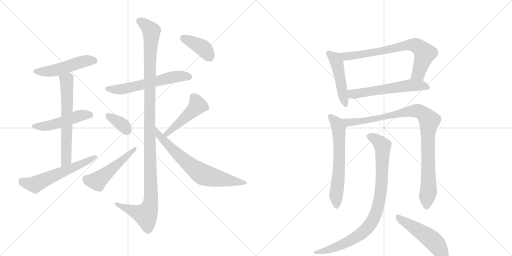
t = 0.00 s
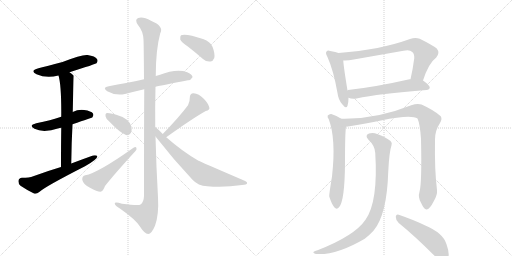
t = 2.72 s
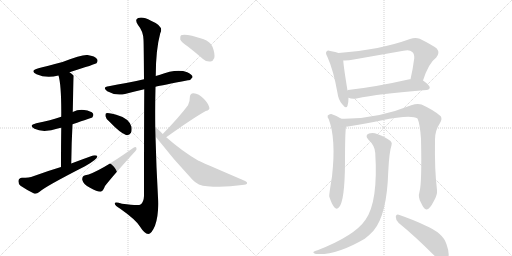
t = 5.43 s
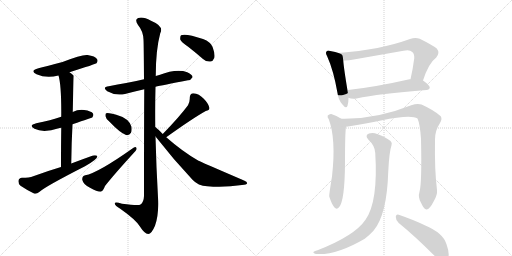
t = 8.14 s
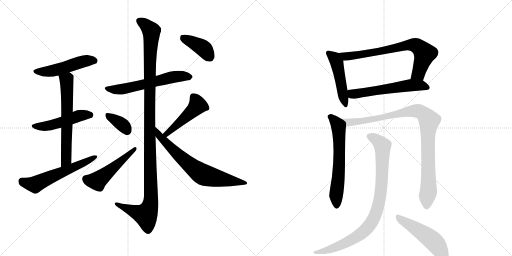
t = 10.86 s
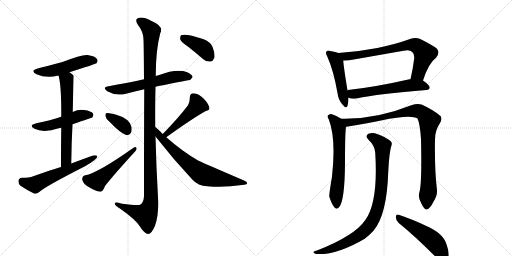
t = 13.57 s

The animated SVG that drew these frames (rendered in a browser with its animation timeline set to each time). Animation: 18 CSS @keyframes rules; one cycle of 13.57 s.

<svg version="1.1" viewBox="0 0 2048 1024" xmlns="http://www.w3.org/2000/svg">
  <g stroke="lightgray" stroke-dasharray="1,1" stroke-width="1" transform="scale(4, 4)">
    <line x1="0" y1="0" x2="256" y2="256"></line>
    <line x1="256" y1="0" x2="0" y2="256"></line>
    <line x1="128" y1="0" x2="128" y2="256"></line>
    <line x1="0" y1="128" x2="256" y2="128"></line>
    <line x1="256" y1="0" x2="512" y2="256"></line>
    <line x1="512" y1="0" x2="256" y2="256"></line>
    <line x1="384" y1="0" x2="384" y2="256"></line>
    <line x1="256" y1="128" x2="512" y2="128"></line>
  </g>
<g transform="scale(1, -1) translate(0, -850)">
   <style type="text/css">
    @keyframes keyframes0 {
      from {
       stroke: black;
       stroke-dashoffset: 495;
       stroke-width: 128;
       }
       62% {
       animation-timing-function: step-end;
       stroke: black;
       stroke-dashoffset: 0;
       stroke-width: 128;
       }
       to {
       stroke: black;
       stroke-width: 1024;
       }
       }
       #make-me-a-hanzi-animation-0 {
         animation: keyframes0 0.652832s both;
         animation-delay: 0.000000s;
         animation-timing-function: linear;
       }
    @keyframes keyframes1 {
      from {
       stroke: black;
       stroke-dashoffset: 490;
       stroke-width: 128;
       }
       61% {
       animation-timing-function: step-end;
       stroke: black;
       stroke-dashoffset: 0;
       stroke-width: 128;
       }
       to {
       stroke: black;
       stroke-width: 1024;
       }
       }
       #make-me-a-hanzi-animation-1 {
         animation: keyframes1 0.648763s both;
         animation-delay: 0.652832s;
         animation-timing-function: linear;
       }
    @keyframes keyframes2 {
      from {
       stroke: black;
       stroke-dashoffset: 631;
       stroke-width: 128;
       }
       67% {
       animation-timing-function: step-end;
       stroke: black;
       stroke-dashoffset: 0;
       stroke-width: 128;
       }
       to {
       stroke: black;
       stroke-width: 1024;
       }
       }
       #make-me-a-hanzi-animation-2 {
         animation: keyframes2 0.763509s both;
         animation-delay: 1.301595s;
         animation-timing-function: linear;
       }
    @keyframes keyframes3 {
      from {
       stroke: black;
       stroke-dashoffset: 578;
       stroke-width: 128;
       }
       65% {
       animation-timing-function: step-end;
       stroke: black;
       stroke-dashoffset: 0;
       stroke-width: 128;
       }
       to {
       stroke: black;
       stroke-width: 1024;
       }
       }
       #make-me-a-hanzi-animation-3 {
         animation: keyframes3 0.720378s both;
         animation-delay: 2.065104s;
         animation-timing-function: linear;
       }
    @keyframes keyframes4 {
      from {
       stroke: black;
       stroke-dashoffset: 591;
       stroke-width: 128;
       }
       66% {
       animation-timing-function: step-end;
       stroke: black;
       stroke-dashoffset: 0;
       stroke-width: 128;
       }
       to {
       stroke: black;
       stroke-width: 1024;
       }
       }
       #make-me-a-hanzi-animation-4 {
         animation: keyframes4 0.730957s both;
         animation-delay: 2.785482s;
         animation-timing-function: linear;
       }
    @keyframes keyframes5 {
      from {
       stroke: black;
       stroke-dashoffset: 1180;
       stroke-width: 128;
       }
       79% {
       animation-timing-function: step-end;
       stroke: black;
       stroke-dashoffset: 0;
       stroke-width: 128;
       }
       to {
       stroke: black;
       stroke-width: 1024;
       }
       }
       #make-me-a-hanzi-animation-5 {
         animation: keyframes5 1.210286s both;
         animation-delay: 3.516439s;
         animation-timing-function: linear;
       }
    @keyframes keyframes6 {
      from {
       stroke: black;
       stroke-dashoffset: 360;
       stroke-width: 128;
       }
       54% {
       animation-timing-function: step-end;
       stroke: black;
       stroke-dashoffset: 0;
       stroke-width: 128;
       }
       to {
       stroke: black;
       stroke-width: 1024;
       }
       }
       #make-me-a-hanzi-animation-6 {
         animation: keyframes6 0.542969s both;
         animation-delay: 4.726725s;
         animation-timing-function: linear;
       }
    @keyframes keyframes7 {
      from {
       stroke: black;
       stroke-dashoffset: 499;
       stroke-width: 128;
       }
       62% {
       animation-timing-function: step-end;
       stroke: black;
       stroke-dashoffset: 0;
       stroke-width: 128;
       }
       to {
       stroke: black;
       stroke-width: 1024;
       }
       }
       #make-me-a-hanzi-animation-7 {
         animation: keyframes7 0.656087s both;
         animation-delay: 5.269694s;
         animation-timing-function: linear;
       }
    @keyframes keyframes8 {
      from {
       stroke: black;
       stroke-dashoffset: 467;
       stroke-width: 128;
       }
       60% {
       animation-timing-function: step-end;
       stroke: black;
       stroke-dashoffset: 0;
       stroke-width: 128;
       }
       to {
       stroke: black;
       stroke-width: 1024;
       }
       }
       #make-me-a-hanzi-animation-8 {
         animation: keyframes8 0.630046s both;
         animation-delay: 5.925781s;
         animation-timing-function: linear;
       }
    @keyframes keyframes9 {
      from {
       stroke: black;
       stroke-dashoffset: 696;
       stroke-width: 128;
       }
       69% {
       animation-timing-function: step-end;
       stroke: black;
       stroke-dashoffset: 0;
       stroke-width: 128;
       }
       to {
       stroke: black;
       stroke-width: 1024;
       }
       }
       #make-me-a-hanzi-animation-9 {
         animation: keyframes9 0.816406s both;
         animation-delay: 6.555827s;
         animation-timing-function: linear;
       }
    @keyframes keyframes10 {
      from {
       stroke: black;
       stroke-dashoffset: 394;
       stroke-width: 128;
       }
       56% {
       animation-timing-function: step-end;
       stroke: black;
       stroke-dashoffset: 0;
       stroke-width: 128;
       }
       to {
       stroke: black;
       stroke-width: 1024;
       }
       }
       #make-me-a-hanzi-animation-10 {
         animation: keyframes10 0.570638s both;
         animation-delay: 7.372233s;
         animation-timing-function: linear;
       }
    @keyframes keyframes11 {
      from {
       stroke: black;
       stroke-dashoffset: 478;
       stroke-width: 128;
       }
       61% {
       animation-timing-function: step-end;
       stroke: black;
       stroke-dashoffset: 0;
       stroke-width: 128;
       }
       to {
       stroke: black;
       stroke-width: 1024;
       }
       }
       #make-me-a-hanzi-animation-11 {
         animation: keyframes11 0.638997s both;
         animation-delay: 7.942871s;
         animation-timing-function: linear;
       }
    @keyframes keyframes12 {
      from {
       stroke: black;
       stroke-dashoffset: 727;
       stroke-width: 128;
       }
       70% {
       animation-timing-function: step-end;
       stroke: black;
       stroke-dashoffset: 0;
       stroke-width: 128;
       }
       to {
       stroke: black;
       stroke-width: 1024;
       }
       }
       #make-me-a-hanzi-animation-12 {
         animation: keyframes12 0.841634s both;
         animation-delay: 8.581868s;
         animation-timing-function: linear;
       }
    @keyframes keyframes13 {
      from {
       stroke: black;
       stroke-dashoffset: 575;
       stroke-width: 128;
       }
       65% {
       animation-timing-function: step-end;
       stroke: black;
       stroke-dashoffset: 0;
       stroke-width: 128;
       }
       to {
       stroke: black;
       stroke-width: 1024;
       }
       }
       #make-me-a-hanzi-animation-13 {
         animation: keyframes13 0.717936s both;
         animation-delay: 9.423503s;
         animation-timing-function: linear;
       }
    @keyframes keyframes14 {
      from {
       stroke: black;
       stroke-dashoffset: 625;
       stroke-width: 128;
       }
       67% {
       animation-timing-function: step-end;
       stroke: black;
       stroke-dashoffset: 0;
       stroke-width: 128;
       }
       to {
       stroke: black;
       stroke-width: 1024;
       }
       }
       #make-me-a-hanzi-animation-14 {
         animation: keyframes14 0.758626s both;
         animation-delay: 10.141439s;
         animation-timing-function: linear;
       }
    @keyframes keyframes15 {
      from {
       stroke: black;
       stroke-dashoffset: 969;
       stroke-width: 128;
       }
       76% {
       animation-timing-function: step-end;
       stroke: black;
       stroke-dashoffset: 0;
       stroke-width: 128;
       }
       to {
       stroke: black;
       stroke-width: 1024;
       }
       }
       #make-me-a-hanzi-animation-15 {
         animation: keyframes15 1.038574s both;
         animation-delay: 10.900065s;
         animation-timing-function: linear;
       }
    @keyframes keyframes16 {
      from {
       stroke: black;
       stroke-dashoffset: 896;
       stroke-width: 128;
       }
       74% {
       animation-timing-function: step-end;
       stroke: black;
       stroke-dashoffset: 0;
       stroke-width: 128;
       }
       to {
       stroke: black;
       stroke-width: 1024;
       }
       }
       #make-me-a-hanzi-animation-16 {
         animation: keyframes16 0.979167s both;
         animation-delay: 11.938639s;
         animation-timing-function: linear;
       }
    @keyframes keyframes17 {
      from {
       stroke: black;
       stroke-dashoffset: 499;
       stroke-width: 128;
       }
       62% {
       animation-timing-function: step-end;
       stroke: black;
       stroke-dashoffset: 0;
       stroke-width: 128;
       }
       to {
       stroke: black;
       stroke-width: 1024;
       }
       }
       #make-me-a-hanzi-animation-17 {
         animation: keyframes17 0.656087s both;
         animation-delay: 12.917806s;
         animation-timing-function: linear;
       }
</style>
<path d="M 278 561 Q 383 594 386 597 Q 393 606 388 614 Q 381 626 350 630 Q 329 633 250 602 Q 178 583 154 577 Q 117 567 146 553 Q 186 535 234 548 L 278 561 Z" fill="lightgray"></path> 
<path d="M 290 353 Q 368 380 369 380 Q 376 389 372 396 Q 365 406 337 410 Q 312 413 291 402 L 245 383 Q 203 368 145 357 Q 112 348 138 335 Q 174 317 235 337 Q 239 338 245 339 L 290 353 Z" fill="lightgray"></path> 
<path d="M 285 196 Q 286 280 290 353 L 291 402 Q 294 546 295 547 L 294 548 Q 287 555 278 561 C 254 579 227 577 234 548 Q 246 509 245 383 L 245 339 Q 244 275 244 182 C 244 152 285 166 285 196 Z" fill="lightgray"></path> 
<path d="M 244 182 Q 190 166 133 145 Q 117 139 88 139 Q 75 138 74 127 Q 73 114 82 107 Q 104 92 136 76 Q 146 73 157 82 Q 181 104 340 185 Q 362 197 377 209 Q 390 216 389 226 Q 385 230 372 228 Q 330 213 285 196 L 244 182 Z" fill="lightgray"></path> 
<path d="M 622 503 Q 647 509 752 529 Q 762 528 770 541 Q 771 551 749 561 Q 707 577 637 550 Q 630 549 623 546 L 576 533 Q 539 524 505 518 Q 471 512 435 505 Q 407 501 429 485 Q 462 466 500 474 Q 534 483 577 493 L 622 503 Z" fill="lightgray"></path> 
<path d="M 621 342 Q 620 424 622 503 L 623 546 Q 623 651 641 717 Q 657 745 604 767 Q 571 785 553 778 Q 537 772 552 750 Q 573 725 574 691 Q 575 675 576 533 L 577 493 Q 576 340 576 66 Q 575 41 562 32 Q 556 26 488 35 Q 457 45 459 35 Q 460 28 481 15 Q 542 -28 559 -55 Q 578 -85 593 -86 Q 606 -86 620 -53 Q 636 -10 632 61 Q 625 182 622 304 L 621 342 Z" fill="lightgray"></path> 
<path d="M 437 364 Q 480 319 504 310 Q 517 307 524 319 Q 528 329 526 343 Q 516 377 465 391 Q 432 400 425 397 Q 421 396 422 385 Q 423 376 437 364 Z" fill="lightgray"></path> 
<path d="M 341 149 Q 328 146 329 131 Q 333 112 360 99 Q 388 83 402 83 Q 412 84 420 106 Q 456 152 542 246 Q 549 253 545 260 Q 542 264 534 259 Q 390 157 341 149 Z" fill="lightgray"></path> 
<path d="M 665 301 Q 771 377 823 406 Q 841 410 837 421 Q 833 437 814 456 Q 796 475 774 477 Q 759 477 759 458 Q 760 445 752 429 Q 718 383 651 314 C 630 292 641 284 665 301 Z" fill="lightgray"></path> 
<path d="M 651 314 Q 633 333 621 342 C 598 361 604 328 622 304 Q 692 214 770 131 Q 792 107 829 105 Q 896 99 968 110 Q 987 111 988 116 Q 991 122 976 128 Q 795 206 794 207 Q 731 243 665 301 L 651 314 Z" fill="lightgray"></path> 
<path d="M 754 662 Q 782 640 812 614 Q 825 602 842 604 Q 852 605 857 618 Q 861 634 850 663 Q 843 682 812 694 Q 742 718 724 709 Q 720 705 721 692 Q 725 682 754 662 Z" fill="lightgray"></path> 
<path d="M 1354 638 Q 1344 642 1321 646 Q 1311 650 1307 645 Q 1300 639 1309 624 Q 1334 569 1350 478 Q 1353 451 1369 433 Q 1385 412 1390 427 Q 1394 439 1394 459 L 1390 488 Q 1375 579 1373 608 C 1371 632 1371 632 1354 638 Z" fill="lightgray"></path> 
<path d="M 1692 528 Q 1714 597 1745 620 Q 1761 639 1747 656 Q 1731 669 1679 695 Q 1661 702 1640 694 Q 1522 651 1354 638 C 1324 636 1343 608 1373 608 Q 1392 607 1415 612 L 1614 647 Q 1639 653 1649 642 Q 1658 635 1657 617 Q 1651 571 1642 533 C 1635 504 1682 500 1692 528 Z" fill="lightgray"></path> 
<path d="M 1394 459 Q 1407 453 1426 456 Q 1514 475 1706 490 Q 1718 491 1719 500 Q 1719 509 1692 528 C 1678 538 1672 537 1642 533 Q 1641 534 1638 533 Q 1502 502 1392 490 Q 1391 490 1390 488 C 1361 479 1365 468 1394 459 Z" fill="lightgray"></path> 
<path d="M 1365 375 Q 1346 388 1325 394 Q 1318 395 1311 388 Q 1308 382 1315 373 Q 1345 295 1328 144 Q 1316 71 1317 64 Q 1327 33 1337 21 Q 1347 9 1357 22 Q 1379 49 1380 198 Q 1380 319 1384 343 C 1386 362 1386 362 1365 375 Z" fill="lightgray"></path> 
<path d="M 1678 83 Q 1671 61 1684 39 Q 1697 11 1706 12 Q 1719 13 1735 45 Q 1750 70 1748 90 Q 1738 169 1740 292 Q 1740 328 1760 358 Q 1770 374 1763 385 Q 1735 410 1686 432 Q 1670 438 1645 429 Q 1504 372 1365 375 C 1335 375 1354 338 1384 343 Q 1388 344 1392 344 Q 1467 357 1524 368 Q 1644 393 1670 376 Q 1680 354 1684 295 Q 1688 117 1678 83 Z" fill="lightgray"></path> 
<path d="M 1501 238 Q 1513 43 1462 -29 Q 1419 -93 1270 -151 Q 1258 -154 1255 -157 Q 1249 -161 1264 -166 Q 1345 -172 1459 -105 Q 1478 -90 1494 -73 Q 1548 -9 1553 164 Q 1557 243 1566 269 Q 1570 279 1562 286 Q 1544 301 1511 313 Q 1492 322 1476 316 Q 1458 309 1473 292 Q 1500 267 1501 238 Z" fill="lightgray"></path> 
<path d="M 1595 -42 Q 1659 -94 1738 -173 Q 1756 -194 1772 -197 Q 1782 -198 1789 -187 Q 1802 -172 1786 -127 Q 1773 -82 1699 -51 Q 1656 -30 1595 -9 Q 1585 -5 1583 -17 Q 1583 -32 1595 -42 Z" fill="lightgray"></path> 
      <clipPath id="make-me-a-hanzi-clip-0">
      <path d="M 278 561 Q 383 594 386 597 Q 393 606 388 614 Q 381 626 350 630 Q 329 633 250 602 Q 178 583 154 577 Q 117 567 146 553 Q 186 535 234 548 L 278 561 Z" fill="lightgray"></path>
      </clipPath>
      <path clip-path="url(#make-me-a-hanzi-clip-0)" d="M 147 566 L 208 566 L 332 604 L 380 605 " fill="none" id="make-me-a-hanzi-animation-0" stroke-dasharray="367 734" stroke-linecap="round"></path>

      <clipPath id="make-me-a-hanzi-clip-1">
      <path d="M 290 353 Q 368 380 369 380 Q 376 389 372 396 Q 365 406 337 410 Q 312 413 291 402 L 245 383 Q 203 368 145 357 Q 112 348 138 335 Q 174 317 235 337 Q 239 338 245 339 L 290 353 Z" fill="lightgray"></path>
      </clipPath>
      <path clip-path="url(#make-me-a-hanzi-clip-1)" d="M 139 347 L 169 344 L 218 353 L 328 390 L 366 387 " fill="none" id="make-me-a-hanzi-animation-1" stroke-dasharray="362 724" stroke-linecap="round"></path>

      <clipPath id="make-me-a-hanzi-clip-2">
      <path d="M 285 196 Q 286 280 290 353 L 291 402 Q 294 546 295 547 L 294 548 Q 287 555 278 561 C 254 579 227 577 234 548 Q 246 509 245 383 L 245 339 Q 244 275 244 182 C 244 152 285 166 285 196 Z" fill="lightgray"></path>
      </clipPath>
      <path clip-path="url(#make-me-a-hanzi-clip-2)" d="M 293 546 L 266 529 L 266 238 L 260 203 L 249 191 " fill="none" id="make-me-a-hanzi-animation-2" stroke-dasharray="503 1006" stroke-linecap="round"></path>

      <clipPath id="make-me-a-hanzi-clip-3">
      <path d="M 244 182 Q 190 166 133 145 Q 117 139 88 139 Q 75 138 74 127 Q 73 114 82 107 Q 104 92 136 76 Q 146 73 157 82 Q 181 104 340 185 Q 362 197 377 209 Q 390 216 389 226 Q 385 230 372 228 Q 330 213 285 196 L 244 182 Z" fill="lightgray"></path>
      </clipPath>
      <path clip-path="url(#make-me-a-hanzi-clip-3)" d="M 87 126 L 140 112 L 384 222 " fill="none" id="make-me-a-hanzi-animation-3" stroke-dasharray="450 900" stroke-linecap="round"></path>

      <clipPath id="make-me-a-hanzi-clip-4">
      <path d="M 622 503 Q 647 509 752 529 Q 762 528 770 541 Q 771 551 749 561 Q 707 577 637 550 Q 630 549 623 546 L 576 533 Q 539 524 505 518 Q 471 512 435 505 Q 407 501 429 485 Q 462 466 500 474 Q 534 483 577 493 L 622 503 Z" fill="lightgray"></path>
      </clipPath>
      <path clip-path="url(#make-me-a-hanzi-clip-4)" d="M 430 496 L 474 492 L 683 540 L 729 546 L 759 542 " fill="none" id="make-me-a-hanzi-animation-4" stroke-dasharray="463 926" stroke-linecap="round"></path>

      <clipPath id="make-me-a-hanzi-clip-5">
      <path d="M 621 342 Q 620 424 622 503 L 623 546 Q 623 651 641 717 Q 657 745 604 767 Q 571 785 553 778 Q 537 772 552 750 Q 573 725 574 691 Q 575 675 576 533 L 577 493 Q 576 340 576 66 Q 575 41 562 32 Q 556 26 488 35 Q 457 45 459 35 Q 460 28 481 15 Q 542 -28 559 -55 Q 578 -85 593 -86 Q 606 -86 620 -53 Q 636 -10 632 61 Q 625 182 622 304 L 621 342 Z" fill="lightgray"></path>
      </clipPath>
      <path clip-path="url(#make-me-a-hanzi-clip-5)" d="M 560 764 L 601 733 L 606 719 L 598 573 L 604 51 L 599 21 L 583 -10 L 466 33 " fill="none" id="make-me-a-hanzi-animation-5" stroke-dasharray="1052 2104" stroke-linecap="round"></path>

      <clipPath id="make-me-a-hanzi-clip-6">
      <path d="M 437 364 Q 480 319 504 310 Q 517 307 524 319 Q 528 329 526 343 Q 516 377 465 391 Q 432 400 425 397 Q 421 396 422 385 Q 423 376 437 364 Z" fill="lightgray"></path>
      </clipPath>
      <path clip-path="url(#make-me-a-hanzi-clip-6)" d="M 429 390 L 480 359 L 509 326 " fill="none" id="make-me-a-hanzi-animation-6" stroke-dasharray="232 464" stroke-linecap="round"></path>

      <clipPath id="make-me-a-hanzi-clip-7">
      <path d="M 341 149 Q 328 146 329 131 Q 333 112 360 99 Q 388 83 402 83 Q 412 84 420 106 Q 456 152 542 246 Q 549 253 545 260 Q 542 264 534 259 Q 390 157 341 149 Z" fill="lightgray"></path>
      </clipPath>
      <path clip-path="url(#make-me-a-hanzi-clip-7)" d="M 344 134 L 385 126 L 396 132 L 540 254 " fill="none" id="make-me-a-hanzi-animation-7" stroke-dasharray="371 742" stroke-linecap="round"></path>

      <clipPath id="make-me-a-hanzi-clip-8">
      <path d="M 665 301 Q 771 377 823 406 Q 841 410 837 421 Q 833 437 814 456 Q 796 475 774 477 Q 759 477 759 458 Q 760 445 752 429 Q 718 383 651 314 C 630 292 641 284 665 301 Z" fill="lightgray"></path>
      </clipPath>
      <path clip-path="url(#make-me-a-hanzi-clip-8)" d="M 825 418 L 790 429 L 669 315 L 661 318 " fill="none" id="make-me-a-hanzi-animation-8" stroke-dasharray="339 678" stroke-linecap="round"></path>

      <clipPath id="make-me-a-hanzi-clip-9">
      <path d="M 651 314 Q 633 333 621 342 C 598 361 604 328 622 304 Q 692 214 770 131 Q 792 107 829 105 Q 896 99 968 110 Q 987 111 988 116 Q 991 122 976 128 Q 795 206 794 207 Q 731 243 665 301 L 651 314 Z" fill="lightgray"></path>
      </clipPath>
      <path clip-path="url(#make-me-a-hanzi-clip-9)" d="M 623 336 L 637 306 L 690 252 L 803 157 L 853 140 L 982 118 " fill="none" id="make-me-a-hanzi-animation-9" stroke-dasharray="568 1136" stroke-linecap="round"></path>

      <clipPath id="make-me-a-hanzi-clip-10">
      <path d="M 754 662 Q 782 640 812 614 Q 825 602 842 604 Q 852 605 857 618 Q 861 634 850 663 Q 843 682 812 694 Q 742 718 724 709 Q 720 705 721 692 Q 725 682 754 662 Z" fill="lightgray"></path>
      </clipPath>
      <path clip-path="url(#make-me-a-hanzi-clip-10)" d="M 730 703 L 806 662 L 839 622 " fill="none" id="make-me-a-hanzi-animation-10" stroke-dasharray="266 532" stroke-linecap="round"></path>

      <clipPath id="make-me-a-hanzi-clip-11">
      <path d="M 1354 638 Q 1344 642 1321 646 Q 1311 650 1307 645 Q 1300 639 1309 624 Q 1334 569 1350 478 Q 1353 451 1369 433 Q 1385 412 1390 427 Q 1394 439 1394 459 L 1390 488 Q 1375 579 1373 608 C 1371 632 1371 632 1354 638 Z" fill="lightgray"></path>
      </clipPath>
      <path clip-path="url(#make-me-a-hanzi-clip-11)" d="M 1315 638 L 1335 621 L 1347 600 L 1380 432 " fill="none" id="make-me-a-hanzi-animation-11" stroke-dasharray="350 700" stroke-linecap="round"></path>

      <clipPath id="make-me-a-hanzi-clip-12">
      <path d="M 1692 528 Q 1714 597 1745 620 Q 1761 639 1747 656 Q 1731 669 1679 695 Q 1661 702 1640 694 Q 1522 651 1354 638 C 1324 636 1343 608 1373 608 Q 1392 607 1415 612 L 1614 647 Q 1639 653 1649 642 Q 1658 635 1657 617 Q 1651 571 1642 533 C 1635 504 1682 500 1692 528 Z" fill="lightgray"></path>
      </clipPath>
      <path clip-path="url(#make-me-a-hanzi-clip-12)" d="M 1363 637 L 1372 628 L 1392 624 L 1627 669 L 1661 669 L 1699 636 L 1674 556 L 1649 538 " fill="none" id="make-me-a-hanzi-animation-12" stroke-dasharray="599 1198" stroke-linecap="round"></path>

      <clipPath id="make-me-a-hanzi-clip-13">
      <path d="M 1394 459 Q 1407 453 1426 456 Q 1514 475 1706 490 Q 1718 491 1719 500 Q 1719 509 1692 528 C 1678 538 1672 537 1642 533 Q 1641 534 1638 533 Q 1502 502 1392 490 Q 1391 490 1390 488 C 1361 479 1365 468 1394 459 Z" fill="lightgray"></path>
      </clipPath>
      <path clip-path="url(#make-me-a-hanzi-clip-13)" d="M 1398 482 L 1411 473 L 1640 509 L 1684 509 L 1710 500 " fill="none" id="make-me-a-hanzi-animation-13" stroke-dasharray="447 894" stroke-linecap="round"></path>

      <clipPath id="make-me-a-hanzi-clip-14">
      <path d="M 1365 375 Q 1346 388 1325 394 Q 1318 395 1311 388 Q 1308 382 1315 373 Q 1345 295 1328 144 Q 1316 71 1317 64 Q 1327 33 1337 21 Q 1347 9 1357 22 Q 1379 49 1380 198 Q 1380 319 1384 343 C 1386 362 1386 362 1365 375 Z" fill="lightgray"></path>
      </clipPath>
      <path clip-path="url(#make-me-a-hanzi-clip-14)" d="M 1322 383 L 1347 357 L 1355 336 L 1357 186 L 1344 69 L 1347 26 " fill="none" id="make-me-a-hanzi-animation-14" stroke-dasharray="497 994" stroke-linecap="round"></path>

      <clipPath id="make-me-a-hanzi-clip-15">
      <path d="M 1678 83 Q 1671 61 1684 39 Q 1697 11 1706 12 Q 1719 13 1735 45 Q 1750 70 1748 90 Q 1738 169 1740 292 Q 1740 328 1760 358 Q 1770 374 1763 385 Q 1735 410 1686 432 Q 1670 438 1645 429 Q 1504 372 1365 375 C 1335 375 1354 338 1384 343 Q 1388 344 1392 344 Q 1467 357 1524 368 Q 1644 393 1670 376 Q 1680 354 1684 295 Q 1688 117 1678 83 Z" fill="lightgray"></path>
      </clipPath>
      <path clip-path="url(#make-me-a-hanzi-clip-15)" d="M 1373 372 L 1398 359 L 1534 379 L 1546 386 L 1659 407 L 1682 403 L 1706 383 L 1717 368 L 1711 307 L 1714 84 L 1707 23 " fill="none" id="make-me-a-hanzi-animation-15" stroke-dasharray="841 1682" stroke-linecap="round"></path>

      <clipPath id="make-me-a-hanzi-clip-16">
      <path d="M 1501 238 Q 1513 43 1462 -29 Q 1419 -93 1270 -151 Q 1258 -154 1255 -157 Q 1249 -161 1264 -166 Q 1345 -172 1459 -105 Q 1478 -90 1494 -73 Q 1548 -9 1553 164 Q 1557 243 1566 269 Q 1570 279 1562 286 Q 1544 301 1511 313 Q 1492 322 1476 316 Q 1458 309 1473 292 Q 1500 267 1501 238 Z" fill="lightgray"></path>
      </clipPath>
      <path clip-path="url(#make-me-a-hanzi-clip-16)" d="M 1479 303 L 1498 296 L 1530 267 L 1523 78 L 1498 -19 L 1471 -61 L 1423 -100 L 1334 -143 L 1260 -161 " fill="none" id="make-me-a-hanzi-animation-16" stroke-dasharray="768 1536" stroke-linecap="round"></path>

      <clipPath id="make-me-a-hanzi-clip-17">
      <path d="M 1595 -42 Q 1659 -94 1738 -173 Q 1756 -194 1772 -197 Q 1782 -198 1789 -187 Q 1802 -172 1786 -127 Q 1773 -82 1699 -51 Q 1656 -30 1595 -9 Q 1585 -5 1583 -17 Q 1583 -32 1595 -42 Z" fill="lightgray"></path>
      </clipPath>
      <path clip-path="url(#make-me-a-hanzi-clip-17)" d="M 1595 -22 L 1729 -110 L 1759 -146 L 1773 -179 " fill="none" id="make-me-a-hanzi-animation-17" stroke-dasharray="371 742" stroke-linecap="round"></path>

</g>
</svg>
